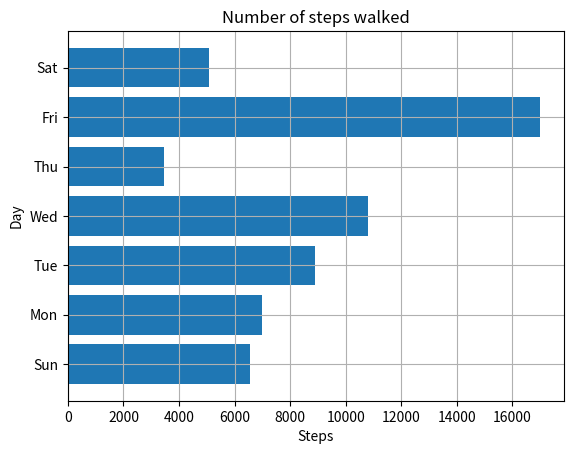

Recreate this plot in Python.
import matplotlib.pyplot as plt
steps = [6543, 7000, 8900, 10789, 3467, 17000, 5095]
labels = ['Sun', 'Mon', 'Tue', 'Wed', 'Thu', 'Fri', 'Sat']
num_bars = len(steps)
positions = range(1, num_bars+1)
plt.barh(positions, steps, align='center')
plt.yticks(positions, labels)
plt.xlabel('Steps')
plt.ylabel('Day')
plt.title('Number of steps walked')
plt.grid()
plt.show()
